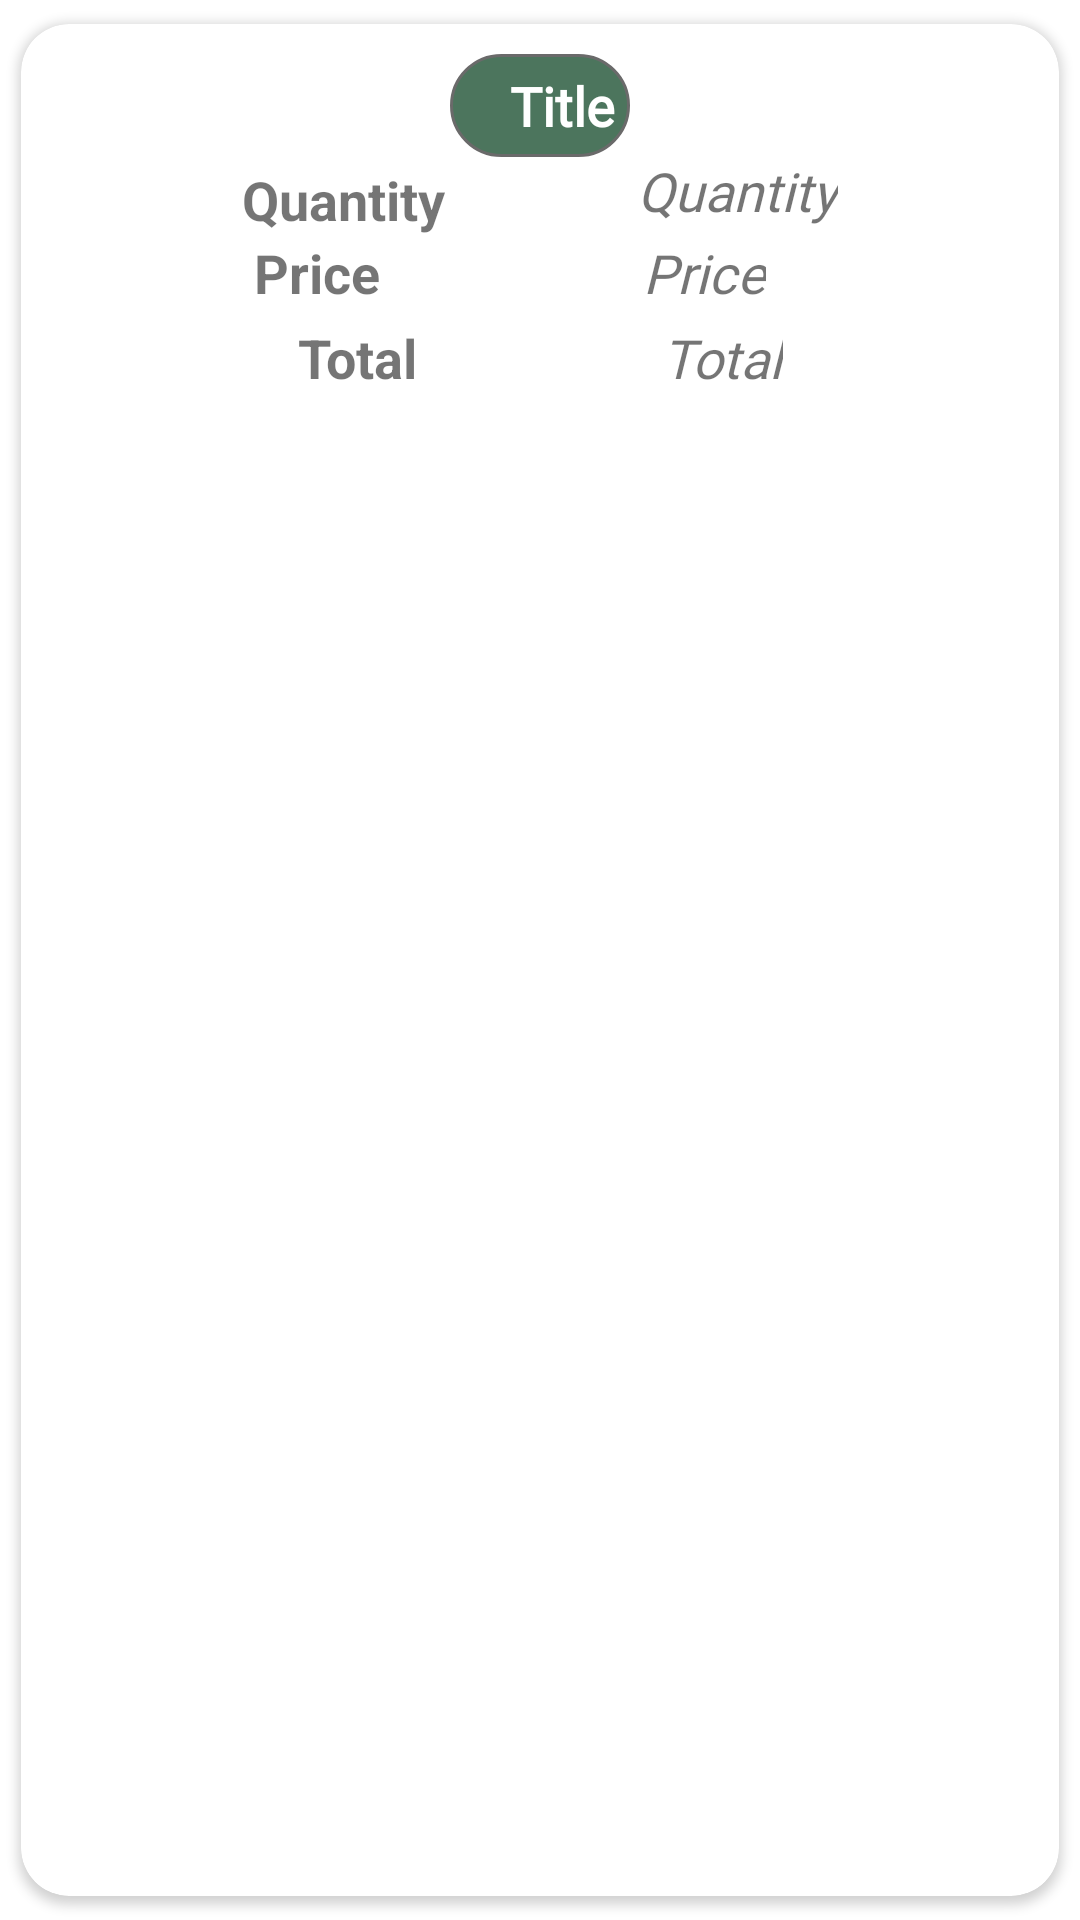

Android layout source for this screen:
<!-- AndroidManifest.xml: application theme Theme.VLandScaper -->
<!-- res/layout/cart_item_activity.xml -->
<?xml version="1.0" encoding="utf-8"?>
<androidx.cardview.widget.CardView xmlns:android="http://schemas.android.com/apk/res/android"
    xmlns:app="http://schemas.android.com/apk/res-auto"
    xmlns:tools="http://schemas.android.com/tools"
    android:layout_width="match_parent"
    android:layout_height="wrap_content"
    app:cardCornerRadius="16dp"
    app:cardElevation="2dp"
    app:cardUseCompatPadding="true">

    <androidx.constraintlayout.widget.ConstraintLayout
        android:id="@+id/main_constraint"
        android:layout_width="match_parent"
        android:layout_height="wrap_content"
        android:padding="10dp">


        <TextView
            android:id="@+id/txtTitleItem"
            android:layout_width="wrap_content"
            android:layout_height="wrap_content"
            android:background="@drawable/text_bg"
            android:fontFamily="@font/aclonica"
            android:padding="5dp"
            android:paddingStart="20dp"
            android:text="Title"
            android:textColor="@color/white"
            android:textSize="18sp"
            android:textStyle="bold"
            app:layout_constraintEnd_toEndOf="parent"
            app:layout_constraintStart_toStartOf="parent"
            app:layout_constraintTop_toTopOf="parent" />

        <TextView
            android:id="@+id/txtItemPriceTitle"
            android:layout_width="wrap_content"
            android:layout_height="wrap_content"
            android:gravity="center_horizontal"
            android:text="Price"
            android:textSize="18sp"
            android:textStyle="bold"
            app:layout_constraintEnd_toStartOf="@+id/txtItemPrice"
            app:layout_constraintStart_toStartOf="parent"
            app:layout_constraintTop_toTopOf="@+id/txtItemPrice" />

        <TextView
            android:id="@+id/txtItemPrice"
            android:layout_width="wrap_content"
            android:layout_height="wrap_content"
            android:layout_marginTop="3dp"
            android:fontFamily="@font/bree_serif"
            android:gravity="center_horizontal"
            android:paddingLeft="20dp"
            android:paddingEnd="20dp"
            android:text="Price"
            android:textSize="18sp"
            android:textStyle="italic"
            app:layout_constraintEnd_toEndOf="parent"
            app:layout_constraintStart_toEndOf="@+id/txtItemPriceTitle"
            app:layout_constraintTop_toBottomOf="@+id/txtQuant" />

        <TextView
            android:id="@+id/txtTotalItemPrice"
            android:layout_width="wrap_content"
            android:layout_height="wrap_content"
            android:fontFamily="@font/bree_serif"
            android:gravity="center_horizontal"
            android:text="Total"
            android:textSize="18sp"
            android:textStyle="italic"
            app:layout_constraintBottom_toBottomOf="@+id/txtTotalPriceTitle"
            app:layout_constraintEnd_toEndOf="parent"
            app:layout_constraintStart_toEndOf="@+id/txtTotalPriceTitle"
            app:layout_constraintTop_toTopOf="@+id/txtTotalPriceTitle" />

        <TextView
            android:id="@+id/txtTotalPriceTitle"
            android:layout_width="wrap_content"
            android:layout_height="wrap_content"
            android:layout_marginTop="4dp"
            android:gravity="center_horizontal"
            android:text="Total"
            android:textSize="18sp"
            android:textStyle="bold"
            app:layout_constraintEnd_toStartOf="@+id/txtTotalItemPrice"
            app:layout_constraintStart_toStartOf="parent"
            app:layout_constraintTop_toBottomOf="@+id/txtItemPriceTitle" />

        <TextView
            android:id="@+id/txtQuantityTitle"
            android:layout_width="wrap_content"
            android:layout_height="wrap_content"
            android:layout_marginTop="2dp"
            android:gravity="center_horizontal"
            android:text="Quantity"
            android:textSize="18sp"
            android:textStyle="bold"
            app:layout_constraintEnd_toStartOf="@+id/txtQuant"
            app:layout_constraintStart_toStartOf="parent"
            app:layout_constraintTop_toBottomOf="@+id/txtTitleItem" />

        <TextView
            android:id="@+id/txtQuant"
            android:layout_width="wrap_content"
            android:layout_height="wrap_content"
            android:layout_marginBottom="6dp"
            android:text="Quantity"
            android:textSize="18sp"
            android:fontFamily="@font/bree_serif"
            android:textStyle="italic"
            app:layout_constraintBottom_toBottomOf="@+id/txtQuantityTitle"
            app:layout_constraintEnd_toEndOf="parent"
            app:layout_constraintStart_toEndOf="@+id/txtQuantityTitle"
            app:layout_constraintTop_toTopOf="@+id/txtQuantityTitle" />

    </androidx.constraintlayout.widget.ConstraintLayout>

</androidx.cardview.widget.CardView>
<!-- resources referenced by this layout -->
<resources>
  <color name="white">#FFFFFFFF</color>
  <!-- drawable text_bg (drawable) -->
  <?xml version="1.0" encoding="utf-8"?>
  <shape xmlns:android="http://schemas.android.com/apk/res/android">
  
      <corners android:radius="50dp"/>
      <solid android:color="@color/transparent1"/>
      <stroke android:color="#6a6a6a" android:width="1dp"/>
  
  </shape>
  <style name="Theme.VLandScaper" parent="Theme.MaterialComponents.DayNight.DarkActionBar">
          
          <item name="colorPrimary">@color/purple_500</item>
          <item name="colorPrimaryVariant">@color/purple_700</item>
          <item name="colorOnPrimary">@color/white</item>
          
          <item name="colorSecondary">@color/teal_200</item>
          <item name="colorSecondaryVariant">@color/teal_700</item>
          <item name="colorOnSecondary">@color/black</item>
          
          <item name="android:statusBarColor" tools:targetApi="l">?attr/colorPrimaryVariant</item>
          
      </style>
  <color name="transparent1">#BE0F4726</color>
  <color name="purple_500">#04913F</color>
  <color name="purple_700">#FF3700B3</color>
  <color name="teal_200">#FF03DAC5</color>
  <color name="teal_700">#FF018786</color>
  <color name="black">#FF000000</color>
</resources>
